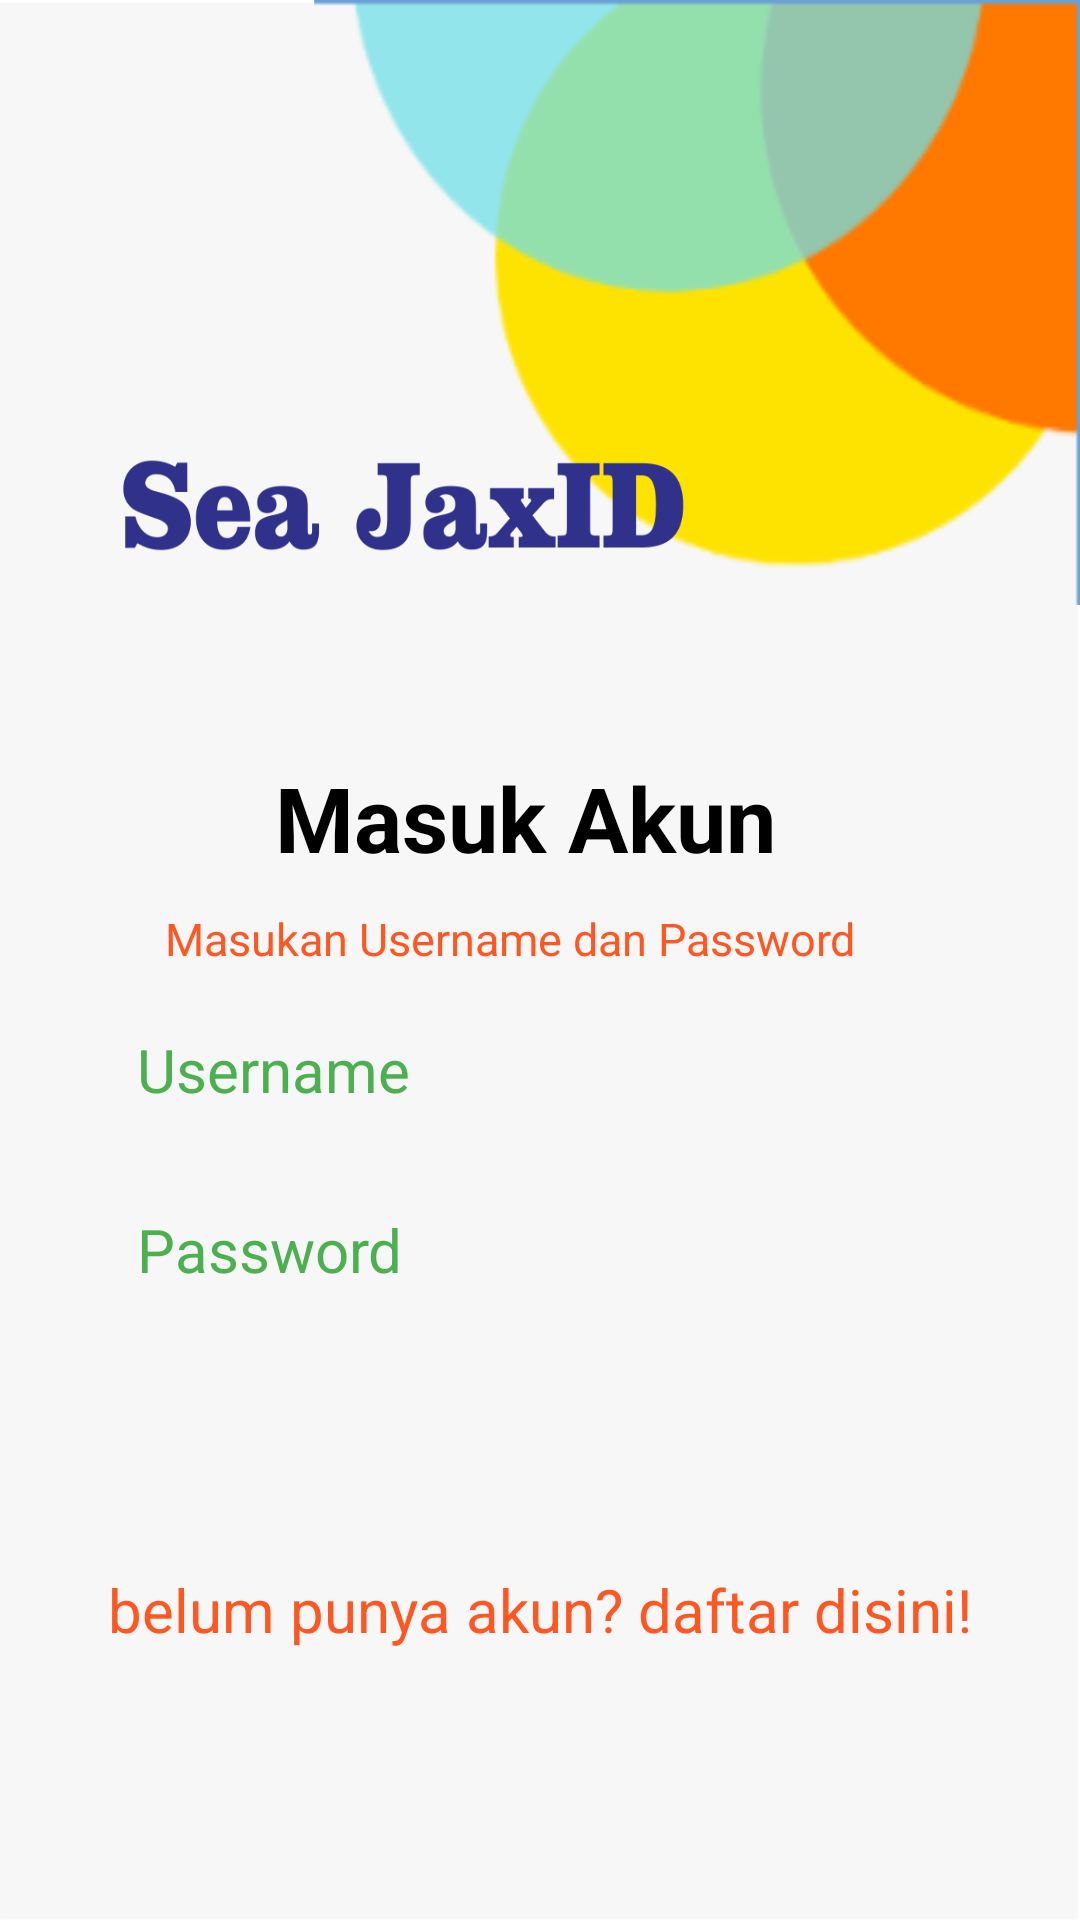

Here is an Android app screen rendered from its layout file. Give the layout XML and the strings, colors and styles it references.
<!-- AndroidManifest.xml: application theme Theme.SeaJaxid -->
<!-- res/layout/activity_login.xml -->
<?xml version="1.0" encoding="utf-8"?>
<androidx.constraintlayout.widget.ConstraintLayout
    xmlns:android="http://schemas.android.com/apk/res/android"
    xmlns:app="http://schemas.android.com/apk/res-auto"
    xmlns:tools="http://schemas.android.com/tools"
    android:layout_width="match_parent"
    android:layout_height="match_parent"
    tools:context=".ui.menu.LoginActivity"
    android:background="@drawable/bg_toko">

    <com.google.android.material.textview.MaterialTextView
        android:id="@+id/tvTampilMasuk"
        android:layout_width="wrap_content"
        android:layout_height="wrap_content"
        android:layout_marginBottom="95dp"
        android:layout_marginEnd="10dp"
        android:text="Masuk Akun"
        android:textStyle="bold"
        android:textColor="@color/black"
        android:textSize="30sp"
        app:layout_constraintBottom_toBottomOf="parent"
        app:layout_constraintEnd_toEndOf="parent"
        app:layout_constraintStart_toStartOf="parent"
        app:layout_constraintTop_toTopOf="parent" />

    <com.google.android.material.textview.MaterialTextView
        android:id="@+id/tvSapaan"
        android:layout_width="250dp"
        android:layout_height="wrap_content"
        android:layout_marginTop="10dp"
        android:layout_marginEnd="50dp"
        android:layout_marginStart="50dp"
        android:text="Masukan Username dan Password"
        android:textColor="#FF5722"
        android:textSize="15sp"
        app:layout_constraintEnd_toEndOf="parent"
        app:layout_constraintStart_toStartOf="parent"
        app:layout_constraintTop_toBottomOf="@+id/tvTampilMasuk" />

    <com.google.android.material.textfield.TextInputEditText
        android:id="@+id/etUsername"
        style="@style/Widget.MaterialComponents.TextInputLayout.OutlinedBox.Dense"
        android:layout_width="300dp"
        android:layout_height="50dp"
        android:layout_marginTop="10dp"
        android:background="@drawable/icon_outline_textinput"
        android:hint="Username"
        android:textColorHint="#4CAF50"
        android:inputType="text"
        android:textSize="20sp"
        app:layout_constraintBottom_toBottomOf="parent"
        app:layout_constraintEnd_toEndOf="parent"
        app:layout_constraintHorizontal_bias="0.493"
        app:layout_constraintStart_toStartOf="parent"
        app:layout_constraintTop_toBottomOf="@+id/tvSapaan"
        app:layout_constraintVertical_bias="0.0" />

    <com.google.android.material.textfield.TextInputEditText
        android:id="@+id/etPassword"
        style="@style/Widget.MaterialComponents.TextInputLayout.OutlinedBox.Dense"
        android:layout_width="300dp"
        android:layout_height="50dp"
        android:background="@drawable/icon_outline_textinput"
        android:layout_marginTop="10dp"
        android:hint="Password"
        android:textColorHint="#4CAF50"
        android:inputType="textPassword"
        android:textSize="20sp"
        android:focusable="true"
        app:layout_constraintBottom_toBottomOf="parent"
        app:layout_constraintEnd_toEndOf="parent"
        app:layout_constraintHorizontal_bias="0.493"
        app:layout_constraintStart_toStartOf="parent"
        app:layout_constraintTop_toBottomOf="@+id/etUsername"
        app:layout_constraintVertical_bias="0.0"
        app:boxStrokeErrorColor="@color/purple_200"
        app:boxStrokeColor="#FFEB3B"
        app:boxStrokeWidthFocused="2dp"
        app:boxStrokeWidth="1dp" />

    <ImageButton
        android:id="@+id/btnLogin"
        android:layout_width="300dp"
        android:layout_height="50dp"
        android:layout_marginTop="20dp"
        android:background="@drawable/login_buttonbg"
        app:layout_constraintEnd_toEndOf="parent"
        app:layout_constraintHorizontal_bias="0.493"
        app:layout_constraintStart_toStartOf="parent"
        app:layout_constraintTop_toBottomOf="@+id/etPassword"
        android:contentDescription="TODO" />

    <com.google.android.material.textview.MaterialTextView
        android:id="@+id/tvDaftar"
        android:layout_width="wrap_content"
        android:layout_height="wrap_content"
        android:layout_marginTop="10dp"
        android:text="belum punya akun? daftar disini!"
        android:textColor="#FF5722"
        android:textSize="20sp"
        app:layout_constraintEnd_toEndOf="parent"
        app:layout_constraintStart_toStartOf="parent"
        app:layout_constraintTop_toBottomOf="@+id/btnLogin" />

</androidx.constraintlayout.widget.ConstraintLayout>
<!-- resources referenced by this layout -->
<resources>
  <!-- drawable bg_toko: png bitmap (drawable, 89717 bytes) -->
  <style name="Theme.SeaJaxid" parent="Theme.MaterialComponents.DayNight.NoActionBar">
          
          <item name="colorPrimary">@color/purple_500</item>
          <item name="colorPrimaryVariant">@color/purple_700</item>
          <item name="colorOnPrimary">@color/white</item>
          
          <item name="colorSecondary">@color/teal_200</item>
          <item name="colorSecondaryVariant">@color/teal_700</item>
          <item name="colorOnSecondary">@color/black</item>
          
          <item name="android:statusBarColor" tools:targetApi="l">?attr/colorPrimaryVariant</item>
          
      </style>
  <!-- not gathered from this repository: default colours our renderer supplied (Android Studio template values) -->
  <color name="purple_200">#FFBB86FC</color>
  <color name="purple_500">#FF6200EE</color>
  <color name="purple_700">#FF3700B3</color>
  <color name="teal_200">#FF03DAC5</color>
  <color name="teal_700">#FF018786</color>
  <color name="black">#FF000000</color>
  <color name="white">#FFFFFFFF</color>
</resources>
